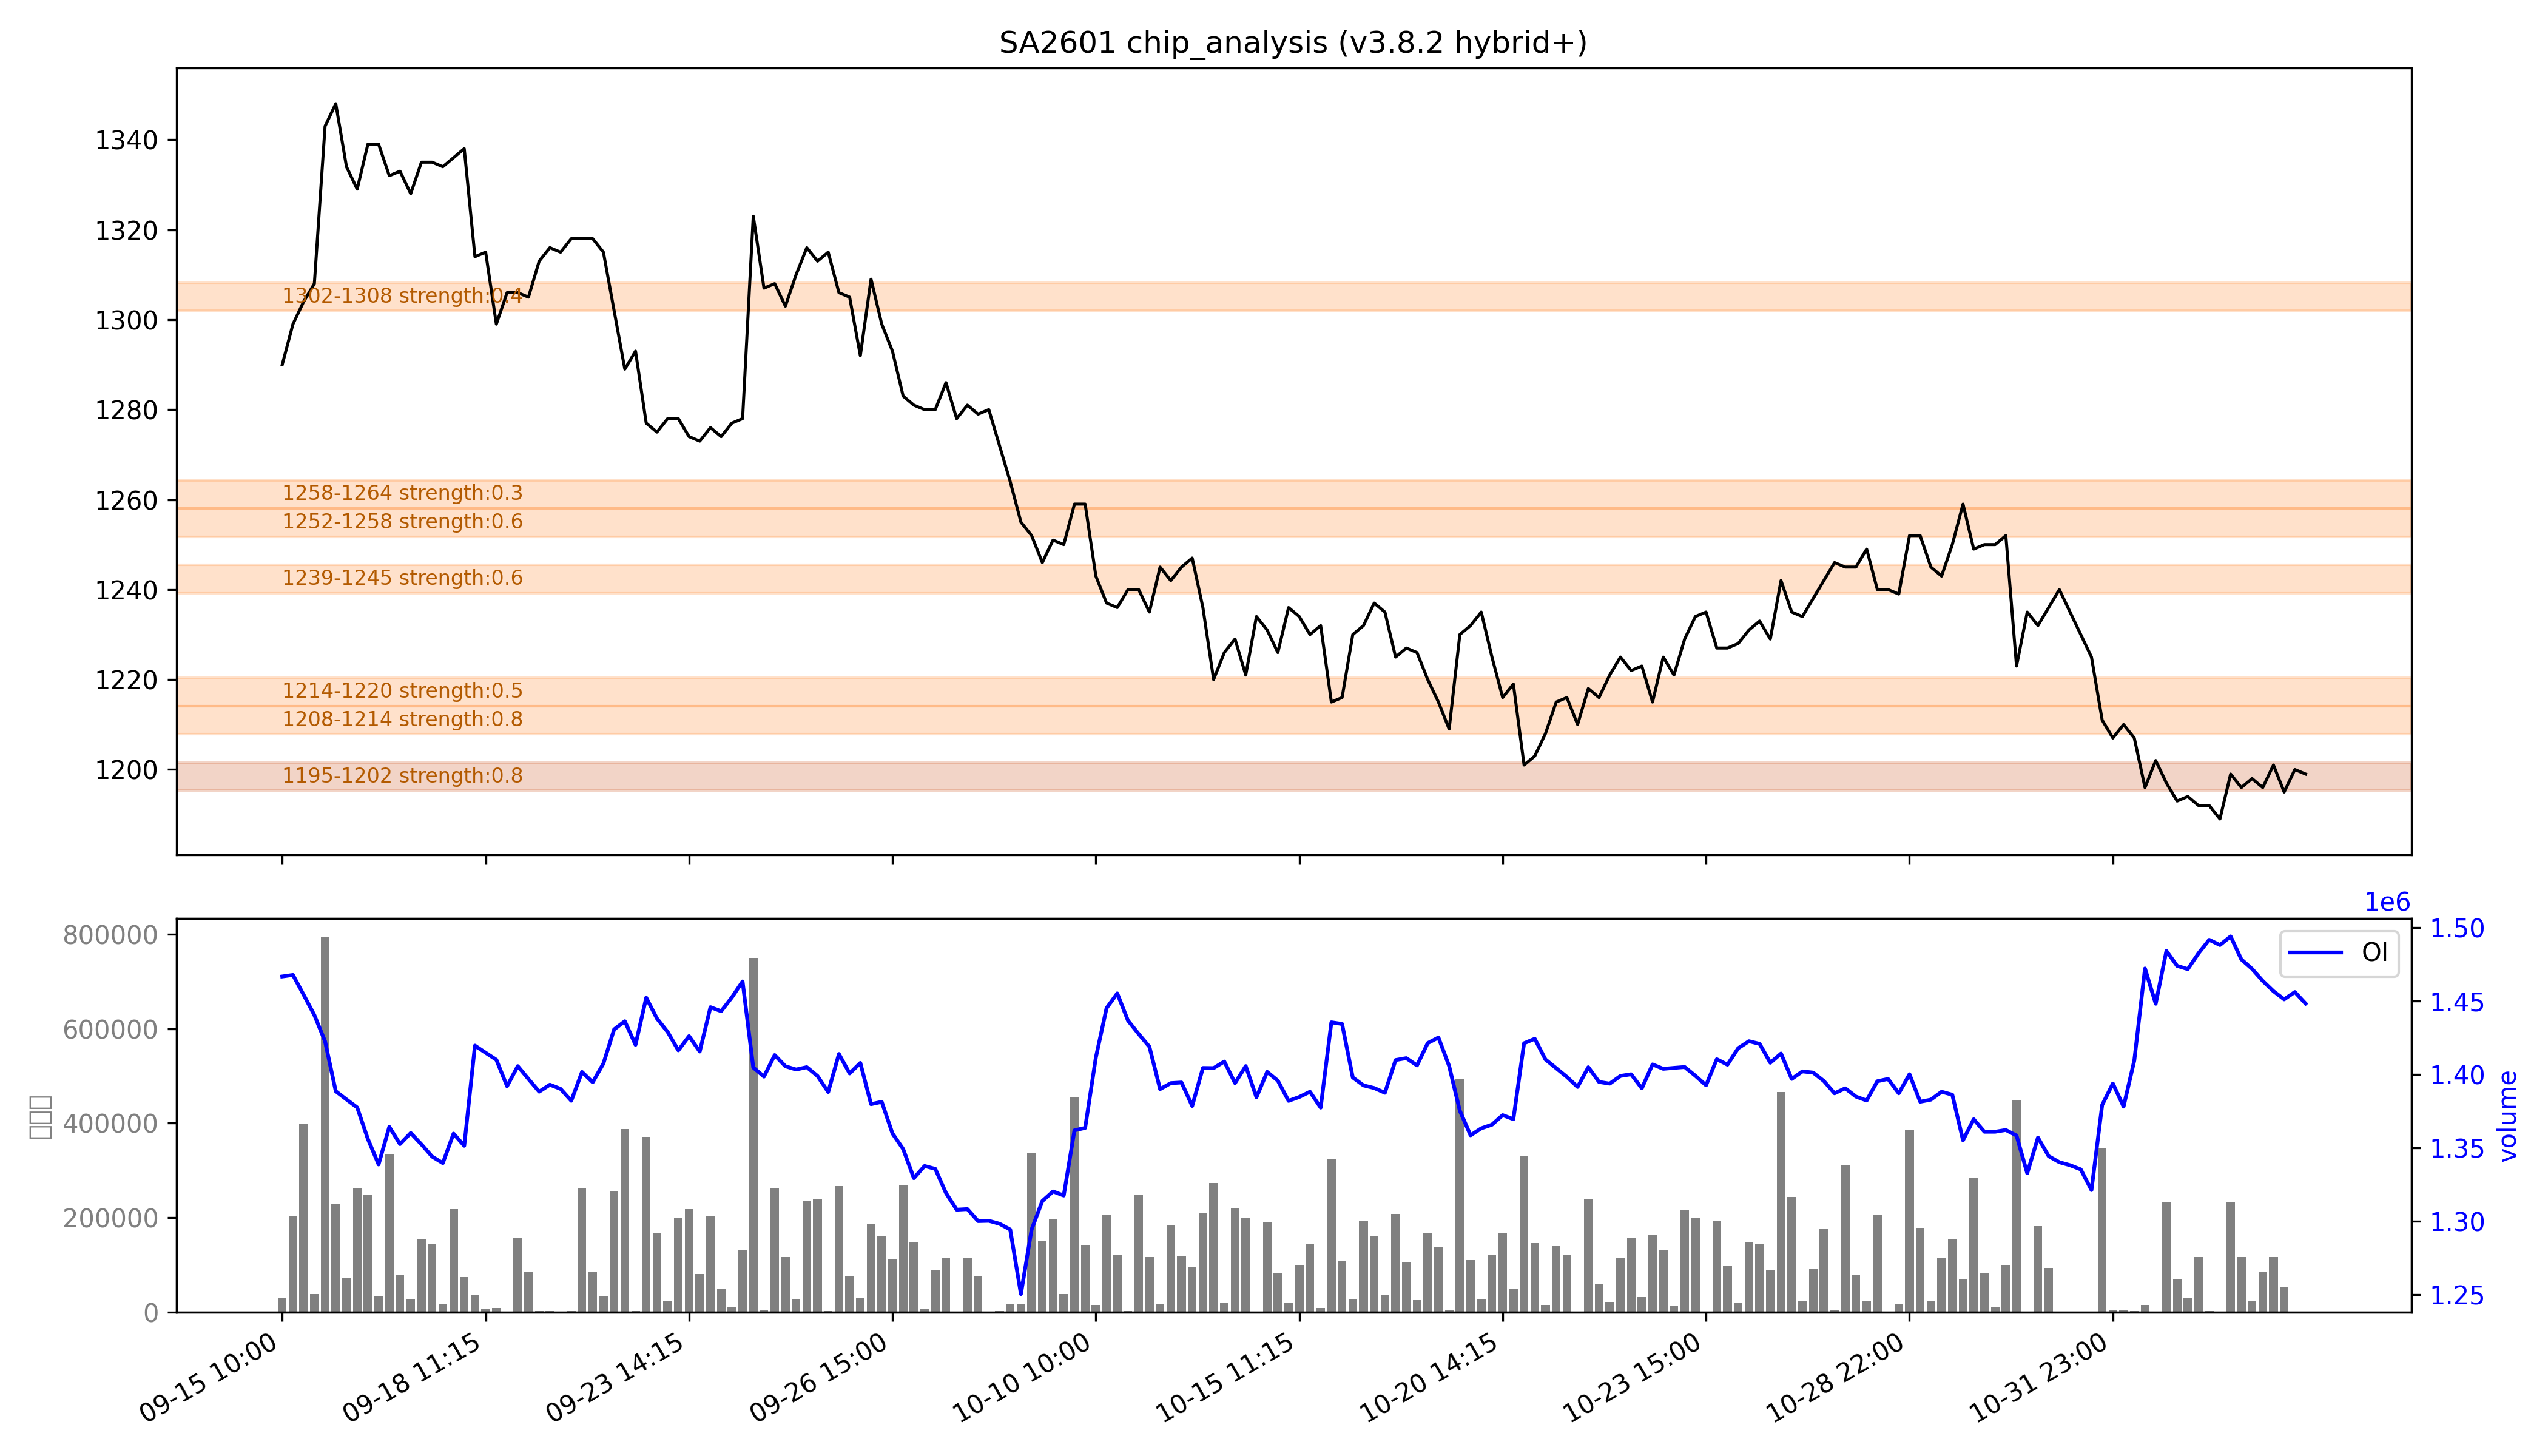

Data behind this chart, as committed beside it:
low, high, recent_strength, all_strength, avg_strength, persistent, zone_type
1195, 1202, 0.7, 强：0.9, 强：0.8, True, 持久区
1208, 1214, 强：1.0, 0.6, 强：0.8, False, 短期区
1214, 1220, 0.0, 强：1.0, 0.5, False, 短期区
1239, 1245, 强：0.7, 0.5, 0.6, False, 短期区
1252, 1258, 0.4, 0.7, 0.6, False, 短期区
1258, 1264, 0.0, 0.7, 0.3, False, 短期区
1302, 1308, 0.0, 0.7, 0.4, False, 短期区
